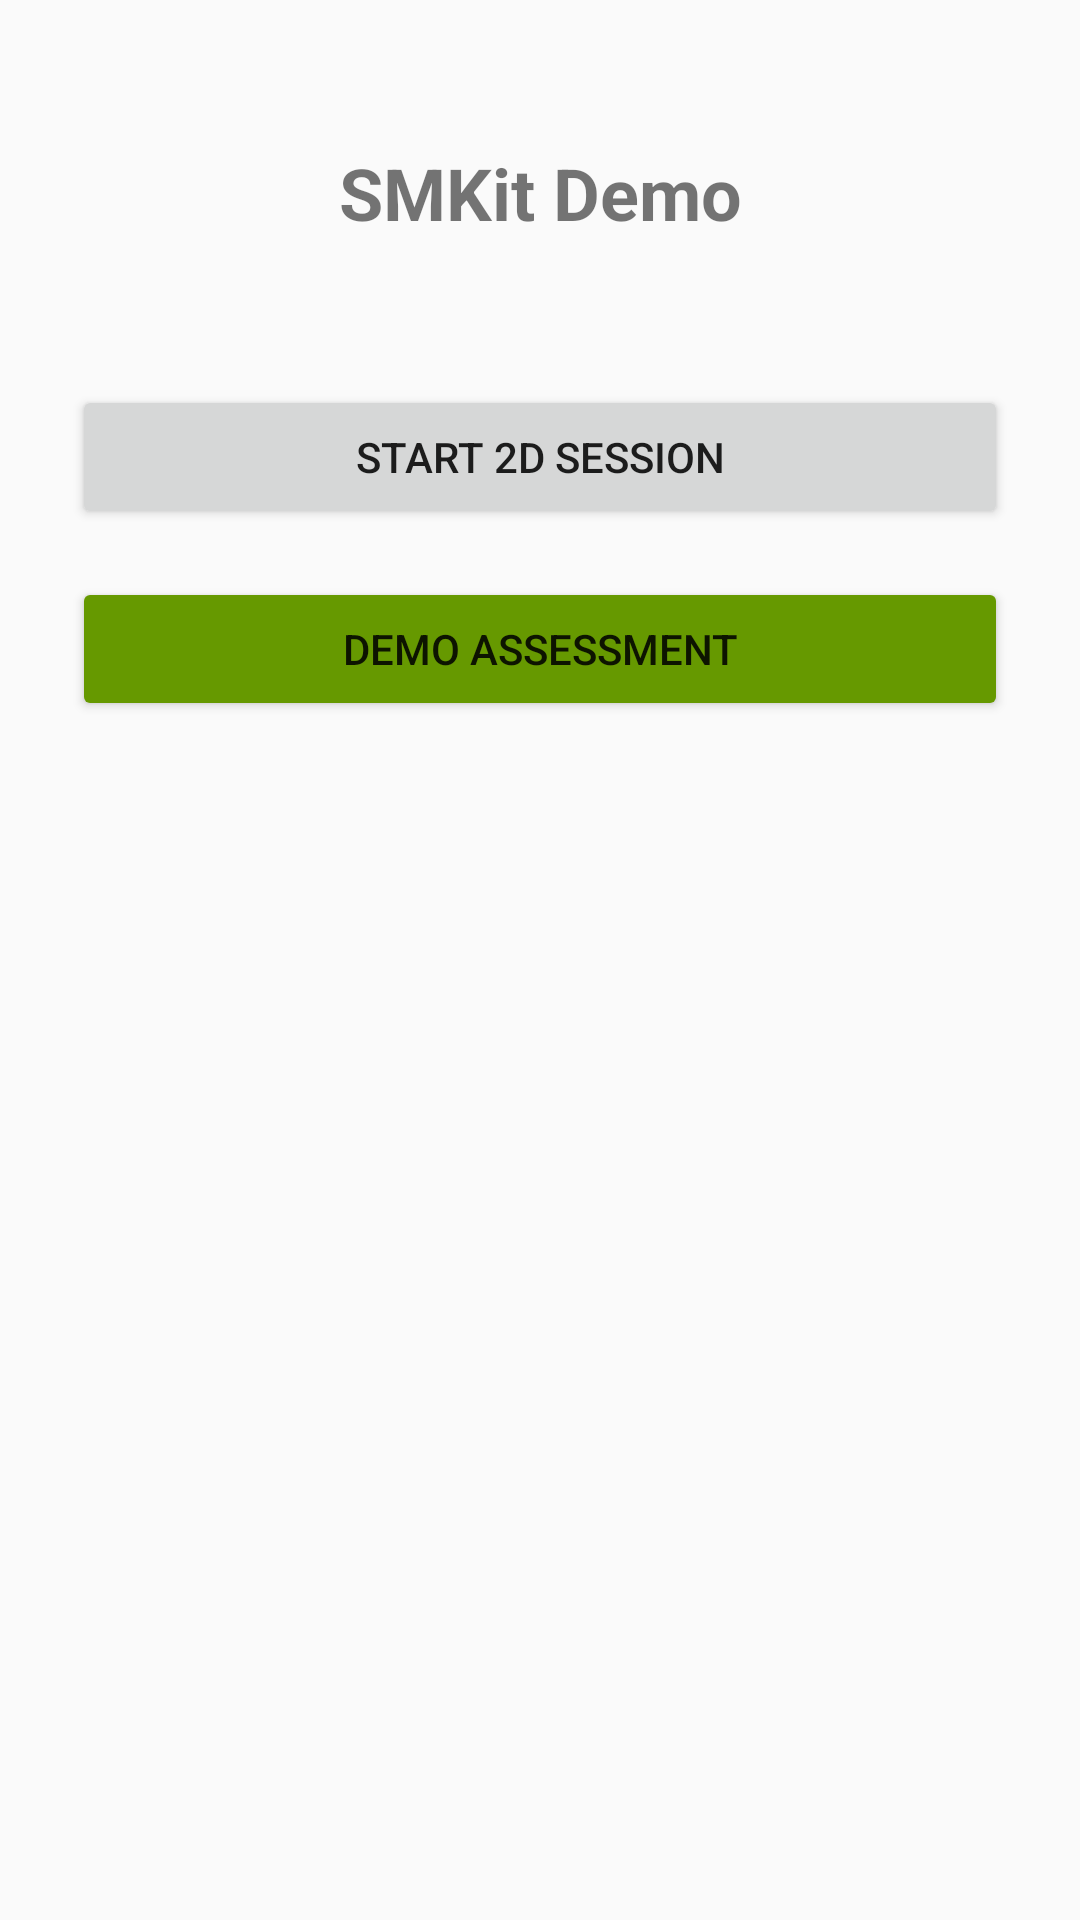

Reconstruct the res/layout file that produces this screen, plus the resources it refers to.
<!-- AndroidManifest.xml: application theme Theme.SMKitDemoApp -->
<!-- res/layout/fragment_welcome.xml -->
<?xml version="1.0" encoding="utf-8"?>
<androidx.constraintlayout.widget.ConstraintLayout xmlns:android="http://schemas.android.com/apk/res/android"
    android:layout_width="match_parent"
    android:layout_height="match_parent"
    xmlns:app="http://schemas.android.com/apk/res-auto">

    <TextView
        android:id="@+id/title"
        android:layout_width="wrap_content"
        android:layout_height="wrap_content"
        android:text="SMKit Demo"
        android:textSize="24sp"
        android:textStyle="bold"
        app:layout_constraintTop_toTopOf="parent"
        app:layout_constraintStart_toStartOf="parent"
        app:layout_constraintEnd_toEndOf="parent"
        android:layout_marginTop="48dp" />

    <Button
        android:id="@+id/start_2d_button"
        android:layout_width="match_parent"
        android:layout_height="wrap_content"
        android:text="Start 2D Session"
        android:layout_marginHorizontal="24dp"
        android:layout_marginTop="48dp"
        app:layout_constraintTop_toBottomOf="@id/title"
        app:layout_constraintStart_toStartOf="parent"
        app:layout_constraintEnd_toEndOf="parent" />

    <Button
        android:id="@+id/demo_assessment_button"
        android:layout_width="match_parent"
        android:layout_height="wrap_content"
        android:text="Demo Assessment"
        android:backgroundTint="@color/green"
        android:layout_marginHorizontal="24dp"
        android:layout_marginTop="16dp"
        app:layout_constraintTop_toBottomOf="@id/start_2d_button"
        app:layout_constraintStart_toStartOf="parent"
        app:layout_constraintEnd_toEndOf="parent" />

</androidx.constraintlayout.widget.ConstraintLayout>
<!-- resources referenced by this layout -->
<resources>
  <color name="green">#669900</color>
  <style name="Theme.SMKitDemoApp" parent="Theme.AppCompat.DayNight.DarkActionBar" />
</resources>
